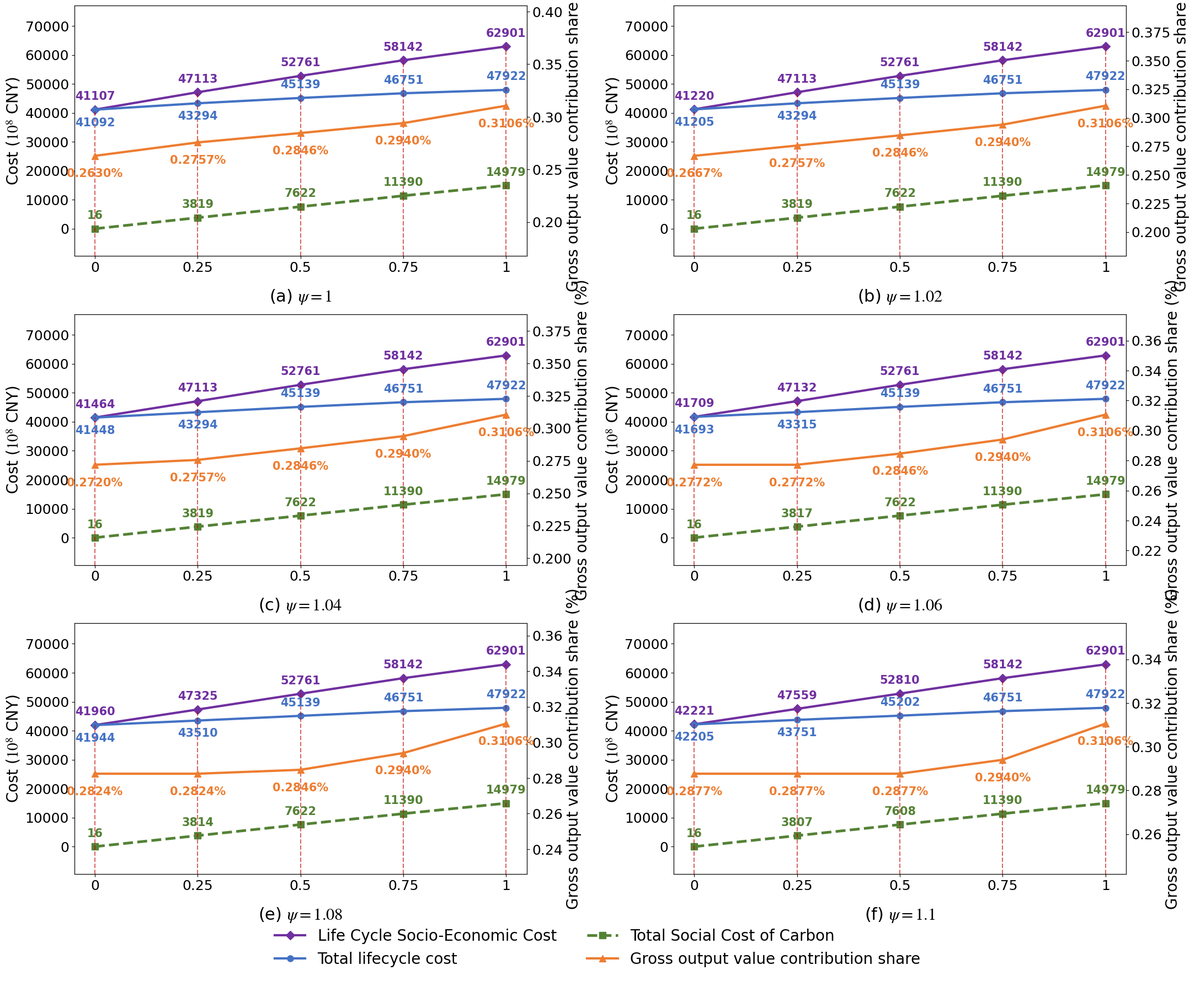

This chart was generated by the following Python code:
import matplotlib.pyplot as plt
import numpy as np

# --- 1. 全局设置 ---
plt.rcParams['font.family'] = 'serif'
plt.rcParams['font.serif'] = ['Times New Roman']
plt.rcParams['mathtext.fontset'] = 'stix'
# 全局字号保持 18
plt.rcParams.update({'font.size': 18})

# --- 2. 数据准备 ---
raw_data = {
    '1': {
        'alpha': ['0', '0.25', '0.5', '0.75', '1'],
        'cost': [
            4109156303780, 4329404072518, 4513882566091,
            4675124198108, 4792228082163
        ],
        'carbon': [
            1580905159, 381872233965, 762235827812,
            1139042865609, 1497863701023
        ],
        'gdp': [
            0.262989, 0.275712, 0.284625,
            0.294027, 0.310594
        ],
        'socio_cost': [
            4110737208940, 4711276306484, 5276118393903,
            5814167063717, 6290091783186
        ]
    },
    '1.02': {
        'alpha': ['0', '0.25', '0.5', '0.75', '1'],
        'cost': [
            4120472989731, 4329404072518, 4513882566091,
            4675124198108, 4792228082163
        ],
        'carbon': [
            1565365285, 381872233965, 762235827812,
            1139042865609, 1497863701023
        ],
        'gdp': [
            0.266730, 0.275712, 0.284625,
            0.294027, 0.310594
        ],
        'socio_cost': [
            4122038355016, 4711276306484, 5276118393903,
            5814167063717, 6290091783186
        ]
    },
    '1.04': {
        'alpha': ['0', '0.25', '0.5', '0.75', '1'],
        'cost': [
            4144835932066, 4329404072518, 4513882566091,
            4675124198108, 4792228082163
        ],
        'carbon': [
            1568564041, 381872233965, 762235827812,
            1139042865609, 1497863701023
        ],
        'gdp': [
            0.271960, 0.275712, 0.284625,
            0.294027, 0.310594
        ],
        'socio_cost': [
            4146404496107, 4711276306484, 5276118393903,
            5814167063717, 6290091783186
        ]
    },
    '1.06': {
        'alpha': ['0', '0.25', '0.5', '0.75', '1'],
        'cost': [
            4169336382202, 4331505163180, 4513882566091,
            4675124198108, 4792228082163
        ],
        'carbon': [
            1572222056, 381737264537, 762235827812,
            1139042865609, 1497863701023
        ],
        'gdp': [
            0.277190, 0.277190, 0.284625,
            0.294027, 0.310594
        ],
        'socio_cost': [
            4170908604258, 4713242427717, 5276118393903,
            5814167063717, 6290091783186
        ]
    },
    '1.08': {
        'alpha': ['0', '0.25', '0.5', '0.75', '1'],
        'cost': [
            4194386553977, 4351048887311, 4513882566091,
            4675124198108, 4792228082163
        ],
        'carbon': [
            1579068124, 381447817816, 762235827812,
            1139042865609, 1497863701023
        ],
        'gdp': [
            0.282420, 0.282420, 0.284625,
            0.294027, 0.310594
        ],
        'socio_cost': [
            4195965622101, 4732496705128, 5276118393903,
            5814167063717, 6290091783186
        ]
    },
    '1.1': {
        'alpha': ['0', '0.25', '0.5', '0.75', '1'],
        'cost': [
            4220508089694, 4375136814168, 4520246470308,
            4675124198108, 4792228082163
        ],
        'carbon': [
            1575415461, 380725888332, 760780434350,
            1139042865609, 1497863701023
        ],
        'gdp': [
            0.287650, 0.287650, 0.287650,
            0.294027, 0.310594
        ],
        'socio_cost': [
            4222083505155, 4755862702500, 5281026904658,
            5814167063717, 6290091783186
        ]
    }
}

titles = [
    r'(a) $\psi=1$',
    r'(b) $\psi=1.02$',
    r'(c) $\psi=1.04$',
    r'(d) $\psi=1.06$',
    r'(e) $\psi=1.08$',
    r'(f) $\psi=1.1$'
]

keys = ['1', '1.02', '1.04', '1.06', '1.08', '1.1']

# --- 3. 绘图 ---
fig, axes = plt.subplots(3, 2, figsize=(22, 18))
axes = axes.flatten()

# 颜色定义
color_socio = '#7030A0'  # 紫色
color_cost = '#4472C4'  # 蓝色
color_carbon = '#548235'  # 绿色
color_gdp = '#ED7D31'  # 橙色
color_drop = '#C00000'  # 红色虚线

# 为了数据可读性，将货币数值单位设为 10^8（亿元）
unit = 1e8
lines_labels_list = []

for i, key in enumerate(keys):
    ax1 = axes[i]
    data = raw_data[key]

    alpha_x = range(len(data['alpha']))

    # 提取绝对数值并缩放
    socio_costs = [x / unit for x in data['socio_cost']]
    costs = [x / unit for x in data['cost']]
    carbons = [x / unit for x in data['carbon']]
    gdps = data['gdp']

    # --- 左轴: Absolute Socio, Cost & Carbon ---
    l4, = ax1.plot(alpha_x, socio_costs, color=color_socio, marker='D', markersize=8,
                   linewidth=3, label='Life Cycle Socio-Economic Cost')

    l1, = ax1.plot(alpha_x, costs, color=color_cost, marker='o', markersize=8,
                   linewidth=3, label='Total lifecycle cost')

    l2, = ax1.plot(alpha_x, carbons, color=color_carbon, marker='s', markersize=8,
                   linewidth=3.5, linestyle='--', label='Total Social Cost of Carbon')

    ax1.set_ylabel(r'Cost ($10^8$ CNY)', color='black', fontsize=20)
    ax1.tick_params(axis='y', labelcolor='black', labelsize=18)
    ax1.tick_params(axis='x', labelsize=18)

    # 动态调高Y轴上下限
    all_costs = socio_costs + costs + carbons
    min_c, max_c = min(all_costs), max(all_costs)
    margin_c = (max_c - min_c) * 0.15
    ax1.set_ylim(min_c - margin_c, max_c + margin_c * 1.5)

    # --- 右轴: GDP ---
    ax2 = ax1.twinx()
    l3, = ax2.plot(alpha_x, gdps, color=color_gdp, marker='^', markersize=9,
                   linewidth=3, label='Gross output value contribution share (%)')

    ax2.set_ylabel('Gross output value contribution share (%)', color='black', fontsize=20)
    ax2.tick_params(axis='y', labelcolor='black', labelsize=18)

    min_g, max_g = min(gdps), max(gdps)
    margin_g = (max_g - min_g) * 2 if max_g != min_g else max_g * 0.5
    ax2.set_ylim(min_g - margin_g, max_g + margin_g)

    # --- X轴设置 ---
    ax1.set_xticks(alpha_x)
    ax1.set_xticklabels(data['alpha'])
    ax1.set_title(titles[i], y=-0.20, fontsize=22)

    # --- 绘制和标注 ---
    ylim_cost = ax1.get_ylim()
    y_span_cost = ylim_cost[1] - ylim_cost[0]

    ylim_gdp = ax2.get_ylim()
    y_span_gdp = ylim_gdp[1] - ylim_gdp[0]

    for j, _ in enumerate(alpha_x):
        socio_val = socio_costs[j]
        c_val = costs[j]
        carb_val = carbons[j]
        g_val = gdps[j]

        # 投影线 (起始点设为 Y轴底端)
        ax1.vlines(x=j, ymin=ylim_cost[0], ymax=socio_val, colors=color_drop, linestyles='--', alpha=0.6, linewidth=1.5)

        # 1. Socio Cost 标注 - 紫色 (放在最上方)
        ax1.text(j, socio_val + y_span_cost * 0.03, f'{socio_val:.0f}',
                 ha='center', va='bottom', color=color_socio, fontsize=15, fontweight='bold')

        # 2. Cost 标注 (Total Costs) - 蓝色
        # 如果 Cost 和 Socio 靠得太近（比如 alpha=0 时），将 Cost 的标注移到下方防止重叠
        if abs(socio_val - c_val) < y_span_cost * 0.08:
            ax1.text(j, c_val - y_span_cost * 0.03, f'{c_val:.0f}',
                     ha='center', va='top', color=color_cost, fontsize=15, fontweight='bold')
        else:
            ax1.text(j, c_val + y_span_cost * 0.03, f'{c_val:.0f}',
                     ha='center', va='bottom', color=color_cost, fontsize=15, fontweight='bold')

        # 3. Carbon 标注 - 绿色
        # 如果 Carbon 和 Cost 太近，将其水平便宜避免遮挡
        if abs(c_val - carb_val) < y_span_cost * 0.08:
            ax1.text(j + 0.15, carb_val, f'{carb_val:.0f}',
                     ha='left', va='center', color=color_carbon, fontsize=15, fontweight='bold')
        else:
            ax1.text(j, carb_val + y_span_cost * 0.03, f'{carb_val:.0f}',
                     ha='center', va='bottom', color=color_carbon, fontsize=15, fontweight='bold')

        # 4. GDP 标注 - 橙色
        ax2.text(j, g_val - y_span_gdp * 0.05, f'{g_val:.4f}%',
                 ha='center', va='top', color=color_gdp, fontsize=15, fontweight='bold')

    if i == 0:
        lines_labels_list = [l4, l1, l2, l3]

plt.tight_layout()

# 调整底部留白
plt.subplots_adjust(bottom=0.11)

# 将图例名称的 "Normalized" 去掉，且按照您要求的排为 2 行 (ncol=2)
fig.legend(lines_labels_list,
           ['Life Cycle Socio-Economic Cost', 'Total lifecycle cost',
            'Total Social Cost of Carbon', 'Gross output value contribution share'],
           loc='lower center', ncol=2, frameon=False, fontsize=20)

plt.savefig('chart_alpha_absolute_fixed_labels.svg', format='svg', bbox_inches='tight')
plt.show()
